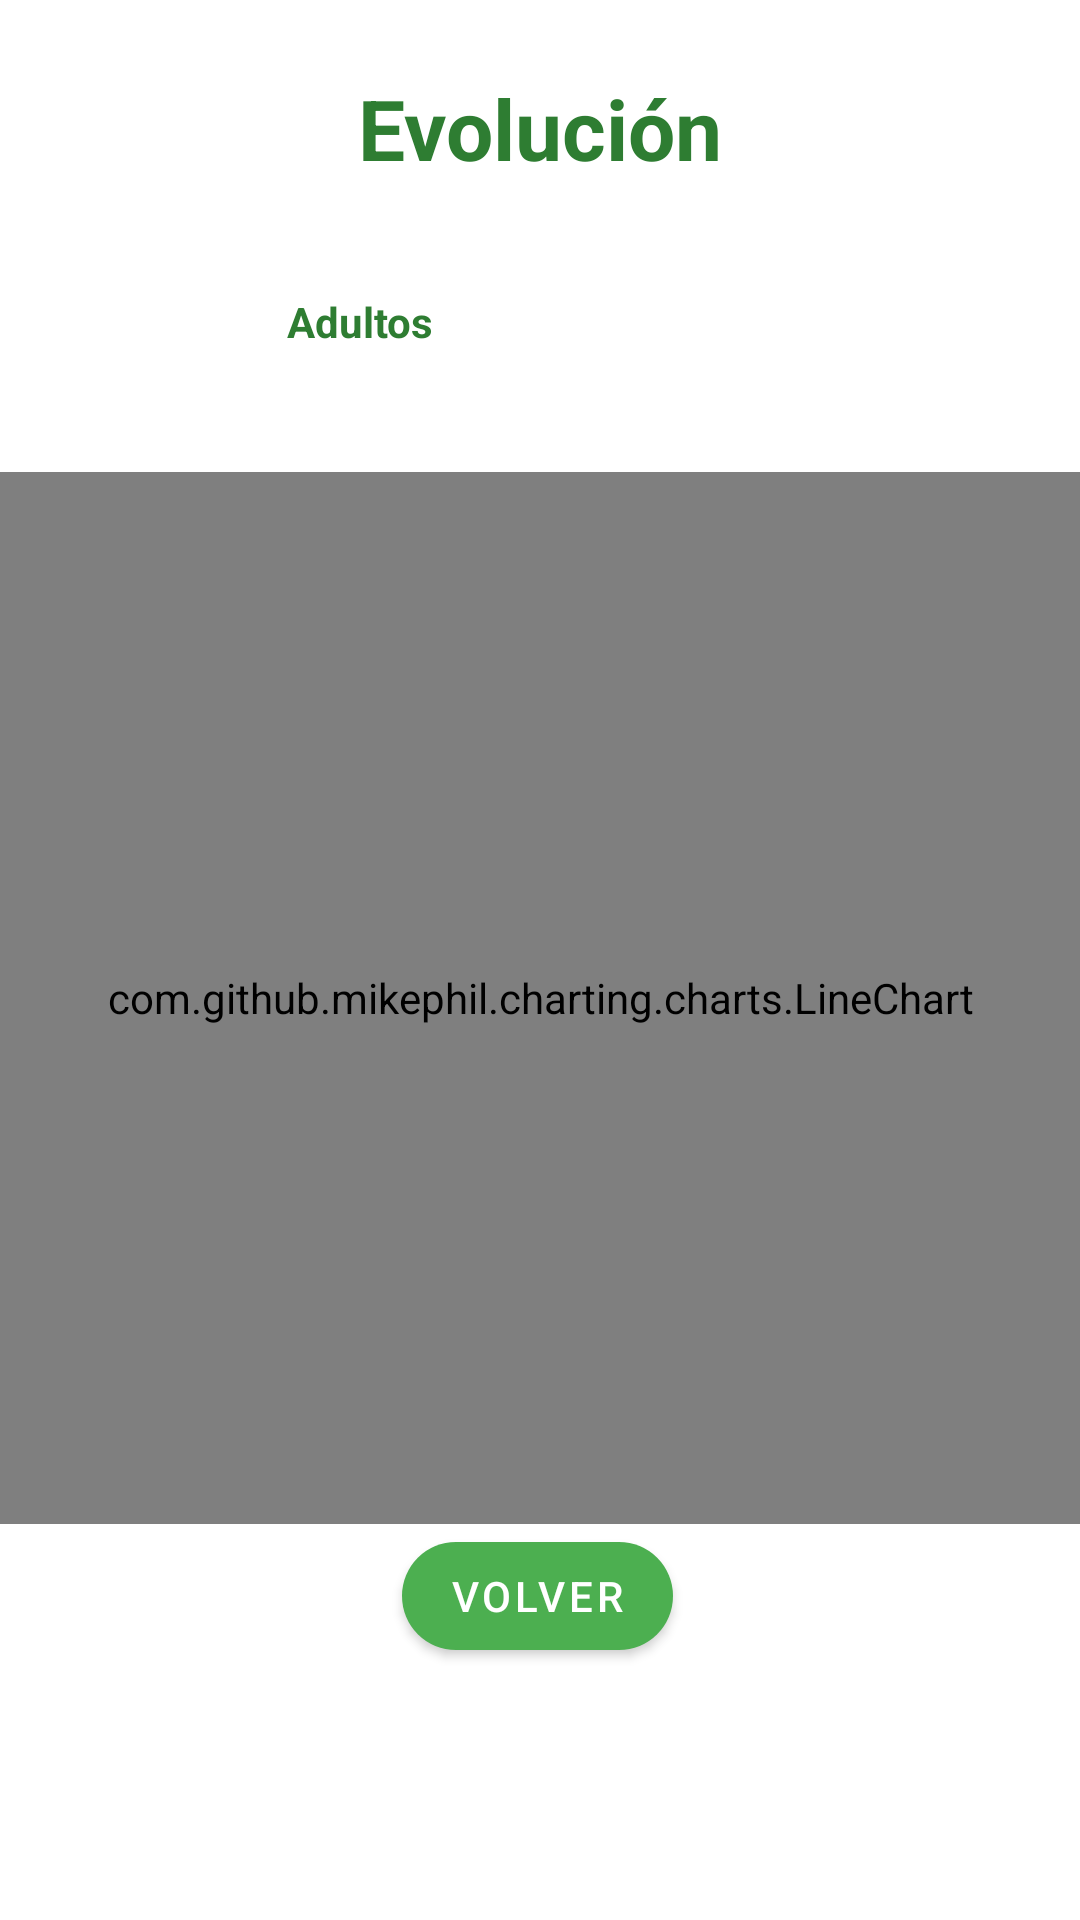

Layout XML and referenced resources for this Android screen:
<!-- AndroidManifest.xml: application theme Theme.CalculadoraIMC -->
<!-- res/layout/fragment_grafico_historial.xml -->
<?xml version="1.0" encoding="utf-8"?>
<androidx.constraintlayout.widget.ConstraintLayout xmlns:android="http://schemas.android.com/apk/res/android"
    xmlns:app="http://schemas.android.com/apk/res-auto"
    xmlns:tools="http://schemas.android.com/tools"
    android:layout_width="match_parent"
    android:layout_height="match_parent"
    android:background="@color/app_background"
    android:paddingBottom="80dp"
    android:clipToPadding="false"
    tools:context=".ui.historial.GraficoHistorialFragment">

    
    <com.google.android.material.textview.MaterialTextView
        android:id="@+id/tv_titulo_grafico"
        android:layout_width="0dp"
        android:layout_height="wrap_content"
        android:layout_marginTop="24dp"
        android:gravity="center"
        android:text="@string/titulo_grafico_historial"
        android:textColor="@color/green_primary_dark"
        android:textSize="28sp"
        android:textStyle="bold"
        app:layout_constraintEnd_toEndOf="parent"
        app:layout_constraintHorizontal_bias="0.0"
        app:layout_constraintStart_toStartOf="parent"
        app:layout_constraintTop_toTopOf="parent" />

    <FrameLayout
        android:id="@+id/toggle_container_chart"
        android:layout_width="248dp"
        android:layout_height="52dp"
        android:layout_marginTop="20dp"
        android:background="@drawable/pill_container_background"
        android:padding="4dp"
        app:layout_constraintTop_toBottomOf="@id/tv_titulo_grafico"
        app:layout_constraintStart_toStartOf="parent"
        app:layout_constraintEnd_toEndOf="parent">

        <View
            android:id="@+id/sliding_pill_chart"
            android:layout_width="120dp"
            android:layout_height="44dp"
            android:layout_gravity="start"
            android:background="@drawable/sliding_pill_background" />

        <LinearLayout
            android:layout_width="match_parent"
            android:layout_height="match_parent"
            android:orientation="horizontal">

            <TextView
                android:id="@+id/btn_chart_adultos"
                android:layout_width="0dp"
                android:layout_height="match_parent"
                android:layout_weight="1"
                android:gravity="center"
                android:text="@string/title_adultos"
                android:textStyle="bold"
                android:textSize="14sp"
                android:textColor="#2E7D32" />

            <TextView
                android:id="@+id/btn_chart_menores"
                android:layout_width="0dp"
                android:layout_height="match_parent"
                android:layout_weight="1"
                android:gravity="center"
                android:text="@string/title_menores"
                android:textStyle="bold"
                android:textSize="14sp"
                android:textColor="#FFFFFF" />
        </LinearLayout>
    </FrameLayout>

    <com.github.mikephil.charting.charts.LineChart
        android:id="@+id/lineChart"
        android:layout_width="0dp"
        android:layout_height="0dp"
        android:layout_marginTop="24dp"
        app:layout_constraintTop_toBottomOf="@id/toggle_container_chart"
        app:layout_constraintStart_toStartOf="parent"
        app:layout_constraintEnd_toEndOf="parent"
        app:layout_constraintBottom_toTopOf="@id/btn_volver_historial" />

    
    <com.google.android.material.button.MaterialButton
        android:id="@+id/btn_volver_historial"
        android:layout_width="wrap_content"
        android:layout_height="wrap_content"
        android:layout_marginBottom="4dp"
        android:text="@string/btn_volver_historial"
        android:textColor="@color/white"
        app:backgroundTint="@color/green_primary"
        app:cornerRadius="24dp"
        app:layout_constraintBottom_toBottomOf="parent"
        app:layout_constraintEnd_toEndOf="parent"
        app:layout_constraintHorizontal_bias="0.497"
        app:layout_constraintStart_toStartOf="parent"
        app:rippleColor="@color/green_primary_dark" />

</androidx.constraintlayout.widget.ConstraintLayout>
<!-- resources referenced by this layout -->
<resources>
  <color name="app_background">#FFFFFF</color>
  <color name="green_primary">#4CAF50</color>
  <color name="green_primary_dark">#2E7D32</color>
  <color name="white">#FFFFFFFF</color>
  <string name="btn_volver_historial">Volver al Historial</string>
  <string name="title_adultos">Adultos</string>
  <string name="title_menores">5–19 Años</string>
  <string name="titulo_grafico_historial">Evolución de Mediciones</string>
  <style name="Theme.CalculadoraIMC" parent="Theme.MaterialComponents.Light.NoActionBar">
          
          <item name="colorPrimary">@color/green_primary</item>
          <item name="colorPrimaryVariant">@color/green_primary_dark</item>
          <item name="colorOnPrimary">@color/white</item>
          
          <item name="colorSecondary">@color/green_primary</item>
          <item name="colorSecondaryVariant">@color/green_primary_dark</item>
          <item name="colorOnSecondary">@color/white</item>
          
          <item name="android:windowDrawsSystemBarBackgrounds">true</item>
          <item name="android:windowLightStatusBar">false</item>
          <item name="android:windowLightNavigationBar">false</item>
      </style>
</resources>
